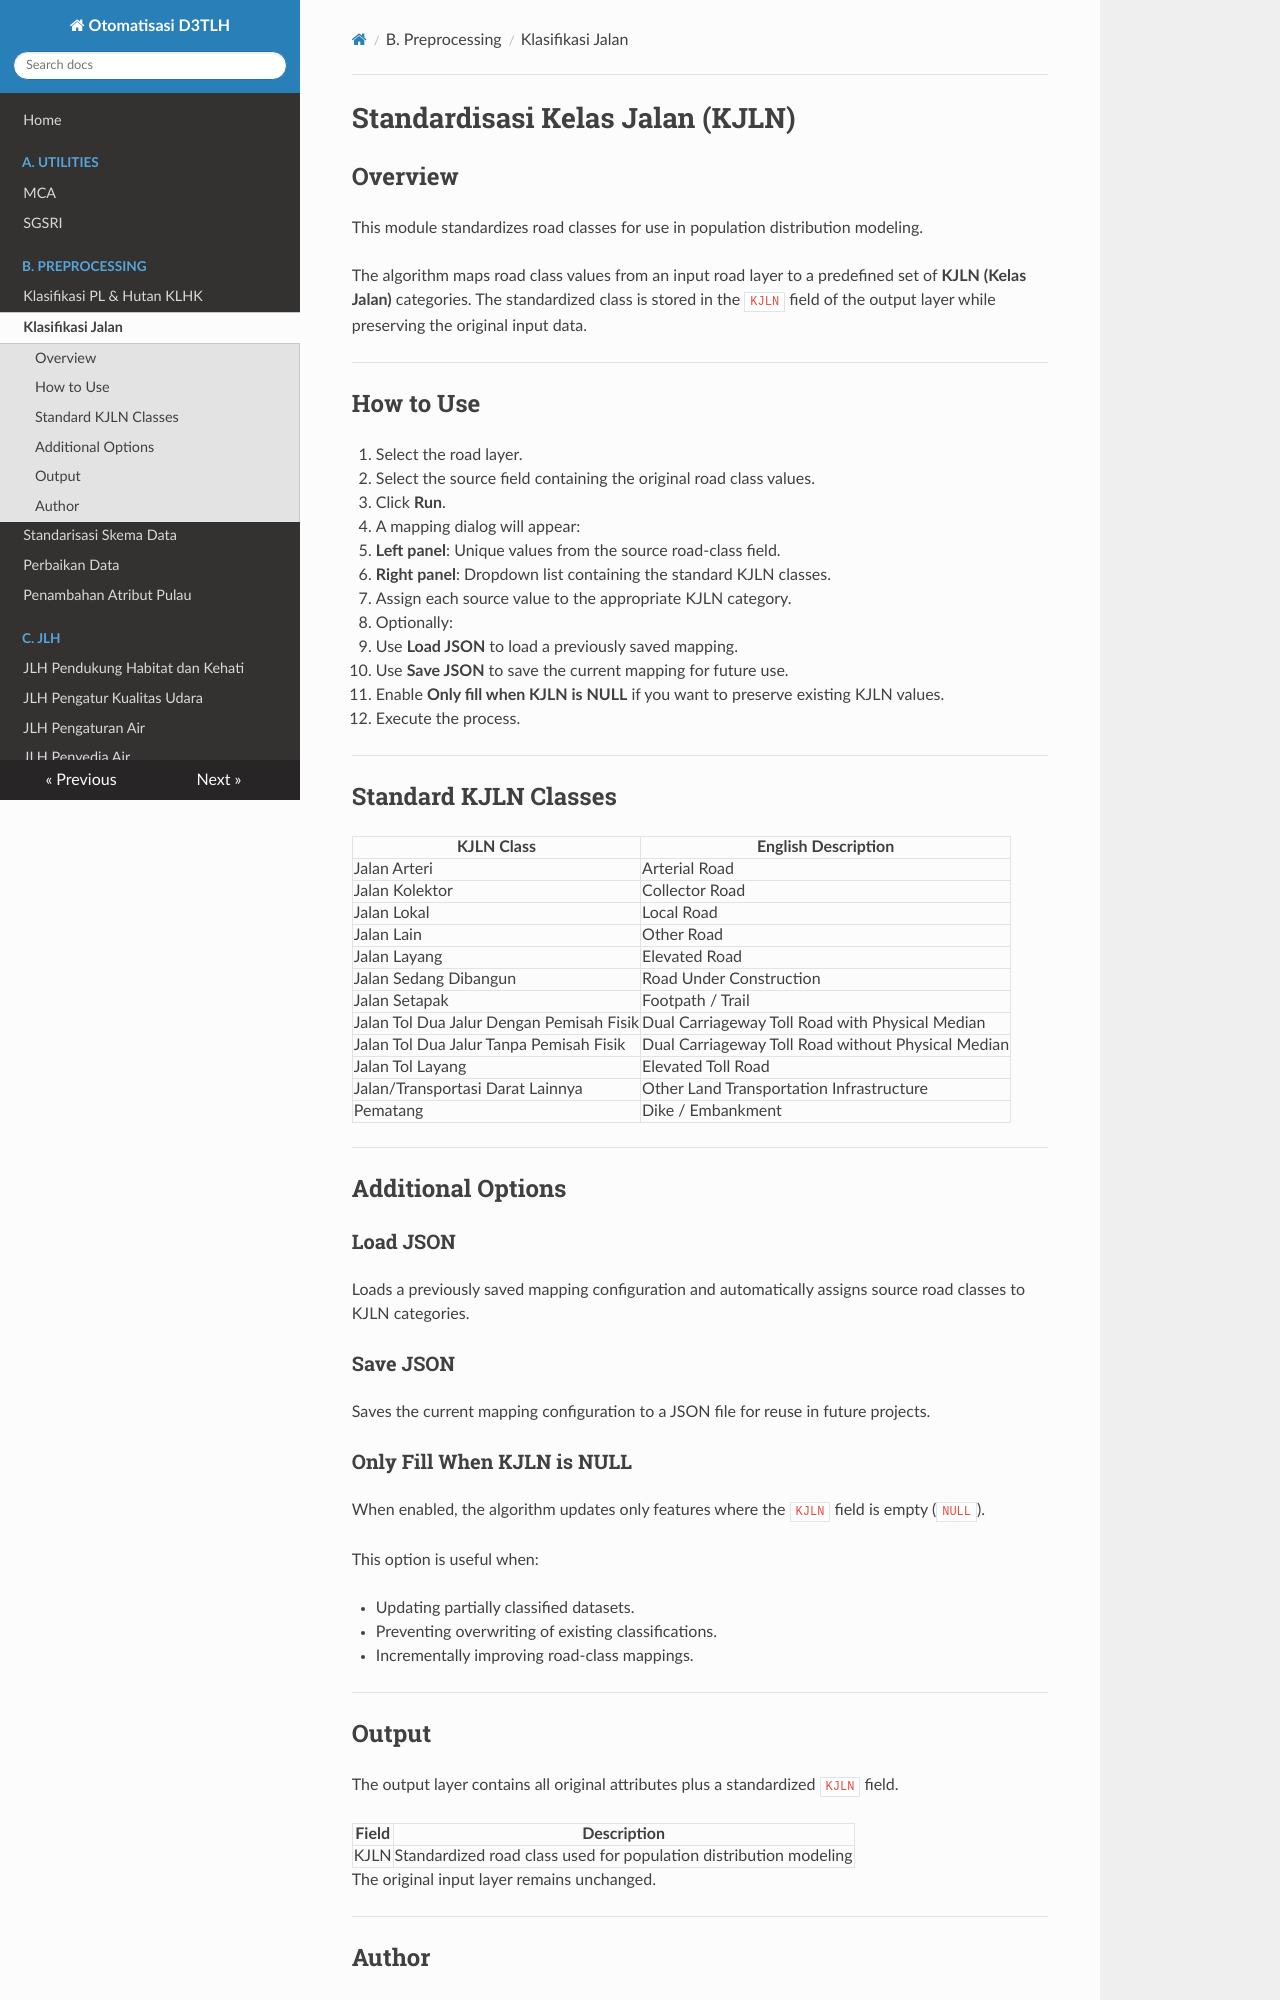

repository: Yayasan-LOKAHITA/otomatisasi_d3tlh-docs · page: class_road/index.html · generator: mkdocs

# Standardisasi Kelas Jalan (KJLN)

## Overview

This module standardizes road classes for use in population distribution modeling.

The algorithm maps road class values from an input road layer to a predefined set of **KJLN (Kelas Jalan)** categories. The standardized class is stored in the `KJLN` field of the output layer while preserving the original input data.

---

## How to Use

1. Select the road layer.
2. Select the source field containing the original road class values.
3. Click **Run**.
4. A mapping dialog will appear:
   - **Left panel**: Unique values from the source road-class field.
   - **Right panel**: Dropdown list containing the standard KJLN classes.
5. Assign each source value to the appropriate KJLN category.
6. Optionally:
   - Use **Load JSON** to load a previously saved mapping.
   - Use **Save JSON** to save the current mapping for future use.
7. Enable **Only fill when KJLN is NULL** if you want to preserve existing KJLN values.
8. Execute the process.

---

## Standard KJLN Classes

| KJLN Class | English Description |
|------------|---------------------|
| Jalan Arteri | Arterial Road |
| Jalan Kolektor | Collector Road |
| Jalan Lokal | Local Road |
| Jalan Lain | Other Road |
| Jalan Layang | Elevated Road |
| Jalan Sedang Dibangun | Road Under Construction |
| Jalan Setapak | Footpath / Trail |
| Jalan Tol Dua Jalur Dengan Pemisah Fisik | Dual Carriageway Toll Road with Physical Median |
| Jalan Tol Dua Jalur Tanpa Pemisah Fisik | Dual Carriageway Toll Road without Physical Median |
| Jalan Tol Layang | Elevated Toll Road |
| Jalan/Transportasi Darat Lainnya | Other Land Transportation Infrastructure |
| Pematang | Dike / Embankment |

---

## Additional Options

### Load JSON

Loads a previously saved mapping configuration and automatically assigns source road classes to KJLN categories.

### Save JSON

Saves the current mapping configuration to a JSON file for reuse in future projects.
